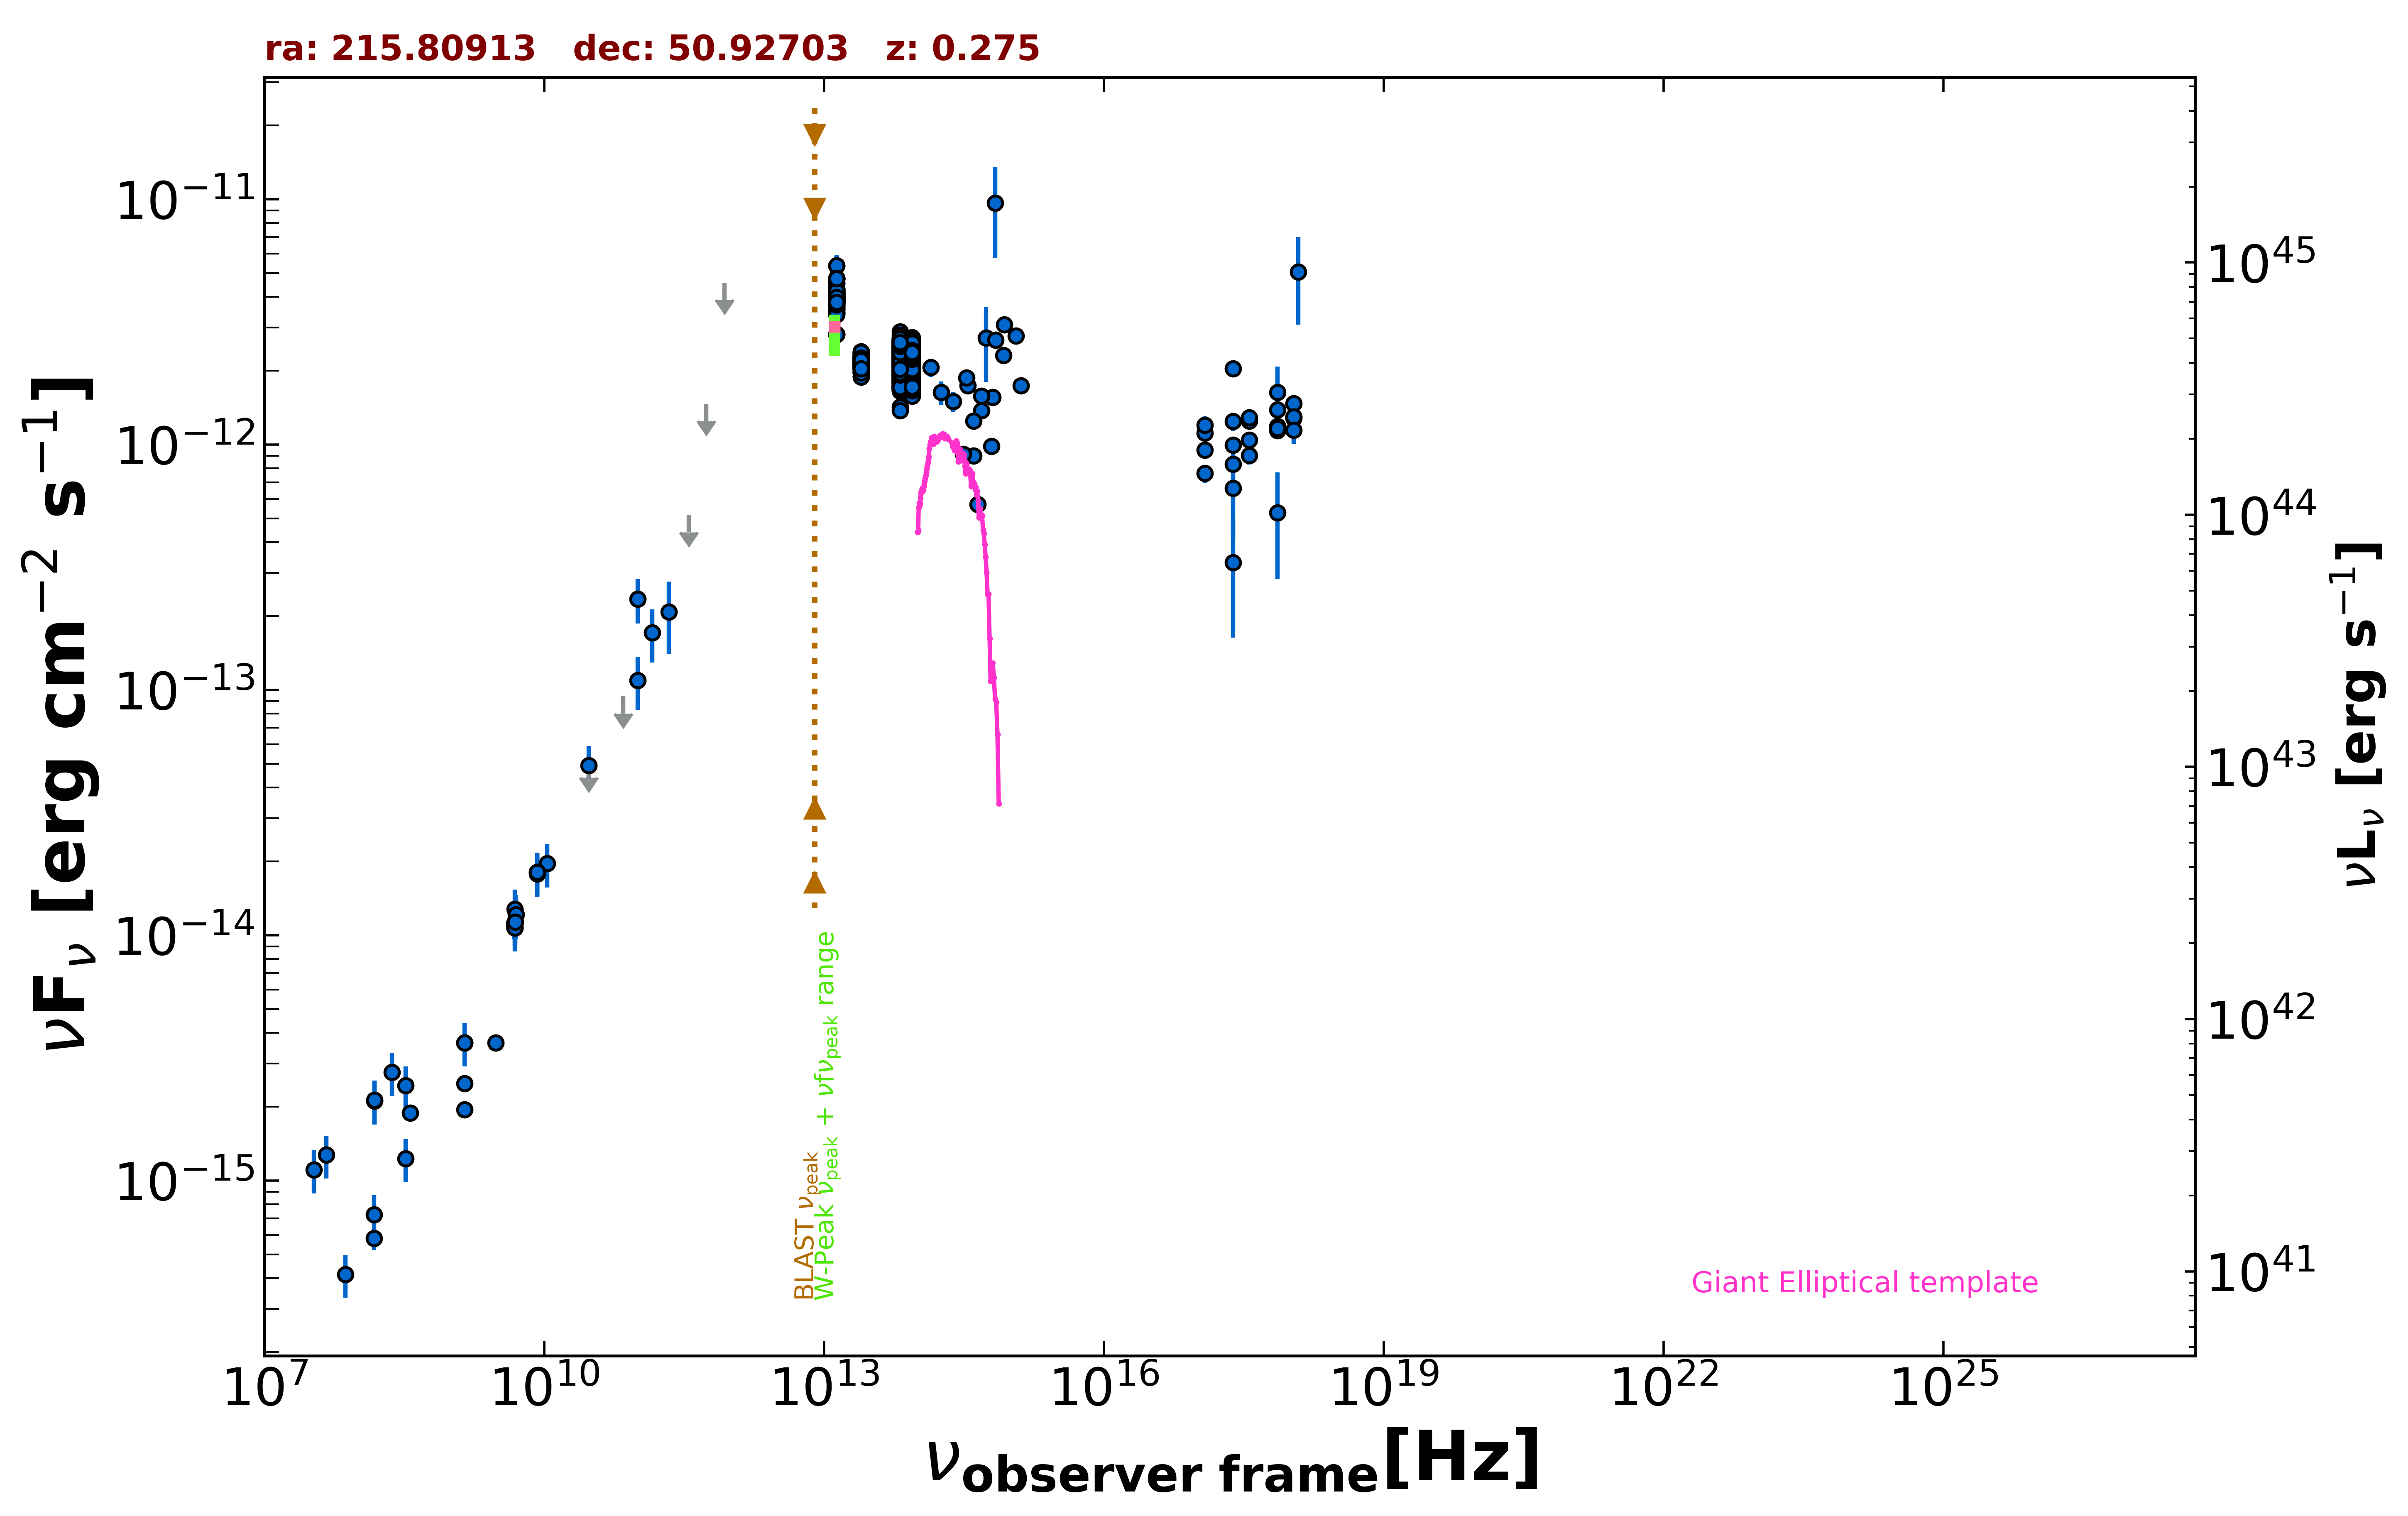

The file beside this chart, header and first rows:
freq., flux, err_flux, MJD_start, MJD_end, flag, catalog, reference
1.400e+09, 1.948e-15, 2.000e-18, 55000, 55000, , FIRST, White et al. 1997  ApJ  475 479
1.400e+09, 2.486e-15, 8.850e-17, 55000, 55000, , NVSS, Condon et al. 1998  AJ  115  1693
3.000e+09, 3.643e-15, 3.250e-17, 55000, 55000, , VLASSQL, Gordon et al. 2021  ApJS  255  30
2.418e+17, 6.644e-13, 2.484e-13, 55000, 55000, , XMMSL2, Saxton et al. 2008  A&A  480  611
7.253e+17, 1.634e-12, 4.410e-13, 55000, 55000, , XMMSL2, Saxton et al. 2008  A&A  480  611
1.209e+18, 5.045e-12, 1.962e-12, 55000, 55000, , XMMSL2, Saxton et al. 2008  A&A  480  611
2.418e+17, 3.308e-13, 1.677e-13, 55000, 55000, , XMMSL2, Saxton et al. 2008  A&A  480  611
7.253e+17, 5.264e-13, 2.436e-13, 55000, 55000, , XMMSL2, Saxton et al. 2008  A&A  480  611
2.418e+17, 2.039e-12, 1.255e-13, 55000, 55000, , RASS, Boller et al. 2016  A&A  103  1
2.418e+17, 9.964e-13, 5.965e-14, 53833, 55391, , 1OUSX, Giommi et al. in preparation
1.209e+17, 9.495e-13, 5.545e-14, 53833, 55391, , 1OUSX, Giommi et al. in preparation
3.627e+17, 1.043e-12, 6.400e-14, 53833, 55391, , 1OUSX, Giommi et al. in preparation
7.253e+17, 1.187e-12, 4.400e-14, 53833, 55391, , 1OUSX, Giommi et al. in preparation
1.088e+18, 1.282e-12, 9.900e-14, 53833, 55391, , 1OUSX, Giommi et al. in preparation
7.253e+17, 1.386e-12, 5.400e-14, 55000, 55000, , 2SXPS, Evans et al. 2020  ApJS  247  54
1.209e+17, 1.115e-12, 7.050e-14, 55000, 55000, , 2SXPS, Evans et al. 2020  ApJS  247  54
3.627e+17, 1.247e-12, 8.350e-14, 55000, 55000, , 2SXPS, Evans et al. 2020  ApJS  247  54
1.088e+18, 1.471e-12, 1.230e-13, 55000, 55000, , 2SXPS, Evans et al. 2020  ApJS  247  54
1.500e+08, 5.803e-16, 5.865e-17, 55000, 55000, , TGSS150, Intema et al. 2017  A&A  598  A781
8.400e+09, 1.803e-14, 0.000e+00, 55000, 55000, , CRATES, Healey et al. 2007  ApJS  171  61
4.800e+09, 1.114e-14, 1.005e-15, 55000, 55000, , GB6, Gregory et al. 1996  ApJS  103  427
4.800e+09, 1.080e-14, 1.200e-15, 55000, 55000, , GB87, Gregory et al. 1992  VizieR  VIII/14/j20…
4.850e+09, 1.072e-14, 0.000e+00, 55000, 55000, , NORTH20, White and Becker  1992  ApJS  79  331
1.400e+09, 3.640e-15, 0.000e+00, 55000, 55000, , NORTH20, White and Becker  1992  ApJS  79  331
3.650e+08, 1.883e-15, 0.000e+00, 55000, 55000, , NORTH20, White and Becker  1992  ApJS  79  331
1.000e+11, 2.347e-13, 4.805e-14, 55000, 55000, , PCCS2100, GHz The Planck Collaboration 2018  A&A  …
3.000e+10, 5.175e-14, 0.000e+00, 55000, 55000, UL, PCNT, The Planck Collaboration 2018  A&A  619 …
7.000e+10, 9.409e-14, 0.000e+00, 55000, 55000, UL, PCNT, The Planck Collaboration 2018  A&A  619 …
1.000e+11, 1.094e-13, 2.686e-14, 55000, 55000, , PCNT, The Planck Collaboration 2018  A&A  619 …
1.430e+11, 1.709e-13, 4.160e-14, 55000, 55000, , PCNT, The Planck Collaboration 2018  A&A  619 …
2.170e+11, 2.081e-13, 6.840e-14, 55000, 55000, , PCNT, The Planck Collaboration 2018  A&A  619 …
3.530e+11, 5.170e-13, 0.000e+00, 55000, 55000, UL, PCNT, The Planck Collaboration 2018  A&A  619 …
5.450e+11, 1.466e-12, 0.000e+00, 55000, 55000, UL, PCNT, The Planck Collaboration 2018  A&A  619 …
8.570e+11, 4.572e-12, 0.000e+00, 55000, 55000, UL, PCNT, The Planck Collaboration 2018  A&A  619 …
1.389e+14, 2.065e-12, 1.775e-13, 55000, 55000, , 2MASS, Skrutskie et al. 2006  AJ  131  1163
1.804e+14, 1.631e-12, 1.765e-13, 55000, 55000, , 2MASS, Skrutskie et al. 2006  AJ  131  1163
2.427e+14, 1.501e-12, 1.400e-13, 55000, 55000, , 2MASS, Skrutskie et al. 2006  AJ  131  1163
8.817e+13, 2.107e-12, 4.500e-15, 55000, 55000, , UNWISE, Schlafly et al. 2019  ApJS  240  30
6.517e+13, 2.348e-12, 6.000e-15, 55000, 55000, , UNWISE, Schlafly et al. 2019  ApJS  240  30
8.817e+13, 2.439e-12, 5.150e-14, 55000, 55000, , WISE, Wright et al. 2010  AJ  140  1868
6.517e+13, 2.534e-12, 4.900e-14, 55000, 55000, , WISE, Wright et al. 2010  AJ  140  1868
2.498e+13, 2.157e-12, 4.600e-14, 55000, 55000, , WISE, Wright et al. 2010  AJ  140  1868
1.363e+13, 3.970e-12, 1.425e-13, 55000, 55000, , WISE, Wright et al. 2010  AJ  140  1868
8.817e+13, 2.055e-12, 5.100e-14, 57548, 57548, , NEOWISE, Mainzer et al. 2014  ApJ  792  30
6.517e+13, 2.085e-12, 7.500e-14, 57548, 57548, , NEOWISE, Mainzer et al. 2014  ApJ  792  30
8.817e+13, 1.700e-12, 5.300e-14, 57548, 57548, , NEOWISE, Mainzer et al. 2014  ApJ  792  30
6.517e+13, 2.155e-12, 6.750e-14, 57548, 57548, , NEOWISE, Mainzer et al. 2014  ApJ  792  30
8.817e+13, 1.906e-12, 5.950e-14, 57548, 57548, , NEOWISE, Mainzer et al. 2014  ApJ  792  30
6.517e+13, 2.250e-12, 8.900e-14, 57548, 57548, , NEOWISE, Mainzer et al. 2014  ApJ  792  30
8.817e+13, 1.761e-12, 5.650e-14, 57548, 57548, , NEOWISE, Mainzer et al. 2014  ApJ  792  30
6.517e+13, 1.993e-12, 6.400e-14, 57548, 57548, , NEOWISE, Mainzer et al. 2014  ApJ  792  30
8.817e+13, 1.997e-12, 5.150e-14, 57548, 57548, , NEOWISE, Mainzer et al. 2014  ApJ  792  30
6.517e+13, 2.141e-12, 7.300e-14, 57548, 57548, , NEOWISE, Mainzer et al. 2014  ApJ  792  30
8.817e+13, 2.034e-12, 5.050e-14, 57548, 57548, , NEOWISE, Mainzer et al. 2014  ApJ  792  30
6.517e+13, 2.020e-12, 5.950e-14, 57548, 57548, , NEOWISE, Mainzer et al. 2014  ApJ  792  30
8.817e+13, 1.979e-12, 5.800e-14, 57547, 57547, , NEOWISE, Mainzer et al. 2014  ApJ  792  30
6.517e+13, 2.171e-12, 6.000e-14, 57547, 57547, , NEOWISE, Mainzer et al. 2014  ApJ  792  30
8.817e+13, 2.020e-12, 6.550e-14, 57548, 57548, , NEOWISE, Mainzer et al. 2014  ApJ  792  30
6.517e+13, 2.135e-12, 6.100e-14, 57548, 57548, , NEOWISE, Mainzer et al. 2014  ApJ  792  30
8.817e+13, 2.031e-12, 5.450e-14, 57548, 57548, , NEOWISE, Mainzer et al. 2014  ApJ  792  30
... 1,322 more rows
